Run: headless pygame with SDL's dummy video driver; simulated clock (each Clock.tick advances the game by its frame time, no real sleeping); random seed 0; keys injected as events and as key.get_pressed() state; mouse plan: one left click at the window centre at the start of phase 2, then a move to the lower-right quarter at the start of phase 3.
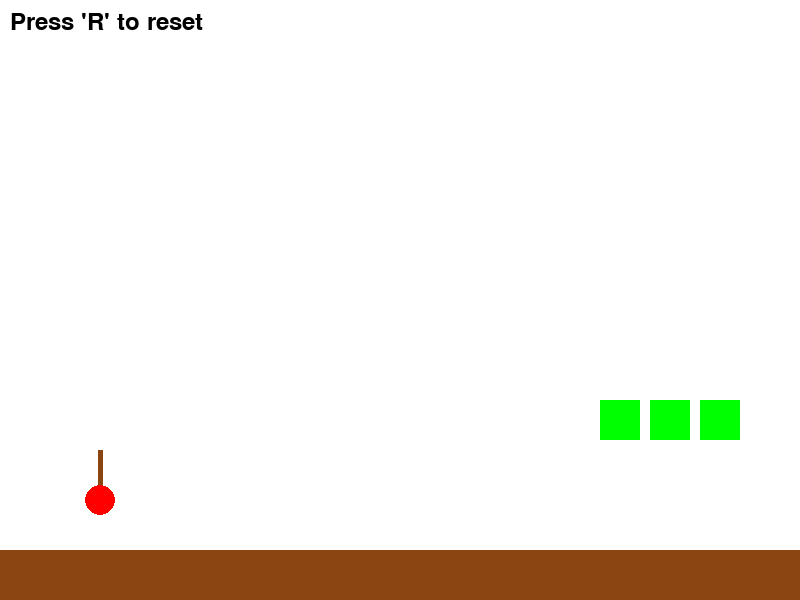
Frame 1 of 4 · flips 1–60 · no input
Frame 2 of 4 · flips 61–180 · clicked the window centre · tapped SPACE, RETURN · held RIGHT (→), D · screen unchanged from frame 1, image omitted
Frame 3 of 4 · flips 181–300 · moved the mouse to the lower-right quarter · held DOWN (↓), S · screen unchanged from frame 2, image omitted
Frame 4 of 4 · flips 301–420 · held LEFT (←), A, UP (↑), W · screen unchanged from frame 3, image omitted

The pygame program that drew these frames:

import pygame
import math
from pygame.locals import *

# Initialize Pygame
pygame.init()

# Set up the display
WINDOW_WIDTH = 800
WINDOW_HEIGHT = 600
screen = pygame.display.set_mode((WINDOW_WIDTH, WINDOW_HEIGHT))
pygame.display.set_caption("Angry Birds Clone")

# Colors
WHITE = (255, 255, 255)
BLACK = (0, 0, 0)
RED = (255, 0, 0)
GREEN = (0, 255, 0)
BLUE = (0, 0, 255)
BROWN = (139, 69, 19)

# Game parameters
GRAVITY = 0.5
POWER_MULTIPLIER = 0.3

class Bird:
    def __init__(self, x, y):
        self.x = x
        self.y = y
        self.radius = 15
        self.velocity_x = 0
        self.velocity_y = 0
        self.launched = False
        self.dragging = False
        self.start_pos = (x, y)
    
    def draw(self, surface):
        pygame.draw.circle(surface, RED, (int(self.x), int(self.y)), self.radius)
        
    def launch(self, start_pos, end_pos):
        if not self.launched:
            dx = start_pos[0] - end_pos[0]
            dy = start_pos[1] - end_pos[1]
            self.velocity_x = dx * POWER_MULTIPLIER
            self.velocity_y = dy * POWER_MULTIPLIER
            self.launched = True
            
    def update(self):
        if self.launched:
            self.velocity_y += GRAVITY
            self.x += self.velocity_x
            self.y += self.velocity_y
            
            # Simple boundary checking
            if self.y > WINDOW_HEIGHT - self.radius:
                self.y = WINDOW_HEIGHT - self.radius
                self.velocity_y = 0
                self.velocity_x *= 0.8  # Friction
                
            if self.x < self.radius or self.x > WINDOW_WIDTH - self.radius:
                self.velocity_x *= -0.8
                
    def reset(self):
        self.x = self.start_pos[0]
        self.y = self.start_pos[1]
        self.velocity_x = 0
        self.velocity_y = 0
        self.launched = False

class Target:
    def __init__(self, x, y, width, height):
        self.rect = pygame.Rect(x, y, width, height)
        self.active = True
        
    def draw(self, surface):
        if self.active:
            pygame.draw.rect(surface, GREEN, self.rect)
            
    def check_collision(self, bird):
        if self.active:
            bird_rect = pygame.Rect(bird.x - bird.radius, bird.y - bird.radius,
                                  bird.radius * 2, bird.radius * 2)
            if self.rect.colliderect(bird_rect):
                self.active = False
                return True
        return False

def main():
    clock = pygame.time.Clock()
    bird = Bird(100, WINDOW_HEIGHT - 100)
    
    # Create targets
    targets = [
        Target(600, WINDOW_HEIGHT - 200, 40, 40),
        Target(650, WINDOW_HEIGHT - 200, 40, 40),
        Target(700, WINDOW_HEIGHT - 200, 40, 40)
    ]
    
    # Slingshot positions
    slingshot_pos = (100, WINDOW_HEIGHT - 100)
    
    running = True
    drag_start = None
    
    while running:
        screen.fill(WHITE)
        
        # Draw ground
        pygame.draw.rect(screen, BROWN, (0, WINDOW_HEIGHT - 50, WINDOW_WIDTH, 50))
        
        # Draw slingshot
        pygame.draw.line(screen, BROWN, slingshot_pos, 
                        (slingshot_pos[0], WINDOW_HEIGHT - 150), 5)
        
        for event in pygame.event.get():
            if event.type == QUIT:
                running = False
                
            elif event.type == MOUSEBUTTONDOWN and not bird.launched:
                mouse_pos = pygame.mouse.get_pos()
                bird_rect = pygame.Rect(bird.x - bird.radius, bird.y - bird.radius,
                                      bird.radius * 2, bird.radius * 2)
                if bird_rect.collidepoint(mouse_pos):
                    bird.dragging = True
                    drag_start = mouse_pos
                    
            elif event.type == MOUSEBUTTONUP and bird.dragging:
                bird.dragging = False
                if drag_start:
                    bird.launch(drag_start, pygame.mouse.get_pos())
                    
            elif event.type == KEYDOWN:
                if event.key == K_r:  # Reset game
                    bird.reset()
                    for target in targets:
                        target.active = True
        
        # Update bird position while dragging
        if bird.dragging:
            mouse_pos = pygame.mouse.get_pos()
            max_drag = 100
            dx = mouse_pos[0] - slingshot_pos[0]
            dy = mouse_pos[1] - slingshot_pos[1]
            distance = math.sqrt(dx**2 + dy**2)
            
            if distance > max_drag:
                scale = max_drag / distance
                dx *= scale
                dy *= scale
            
            bird.x = slingshot_pos[0] + dx
            bird.y = slingshot_pos[1] + dy
            
            # Draw elastic
            pygame.draw.line(screen, BLACK, slingshot_pos, (bird.x, bird.y), 2)
        
        # Update bird physics
        bird.update()
        
        # Check collisions
        for target in targets:
            target.check_collision(bird)
        
        # Draw everything
        for target in targets:
            target.draw(screen)
        bird.draw(screen)
        
        # Show instructions
        font = pygame.font.Font(None, 36)
        text = font.render("Press 'R' to reset", True, BLACK)
        screen.blit(text, (10, 10))
        
        pygame.display.flip()
        clock.tick(60)
    
    pygame.quit()

if __name__ == "__main__":
    main()
